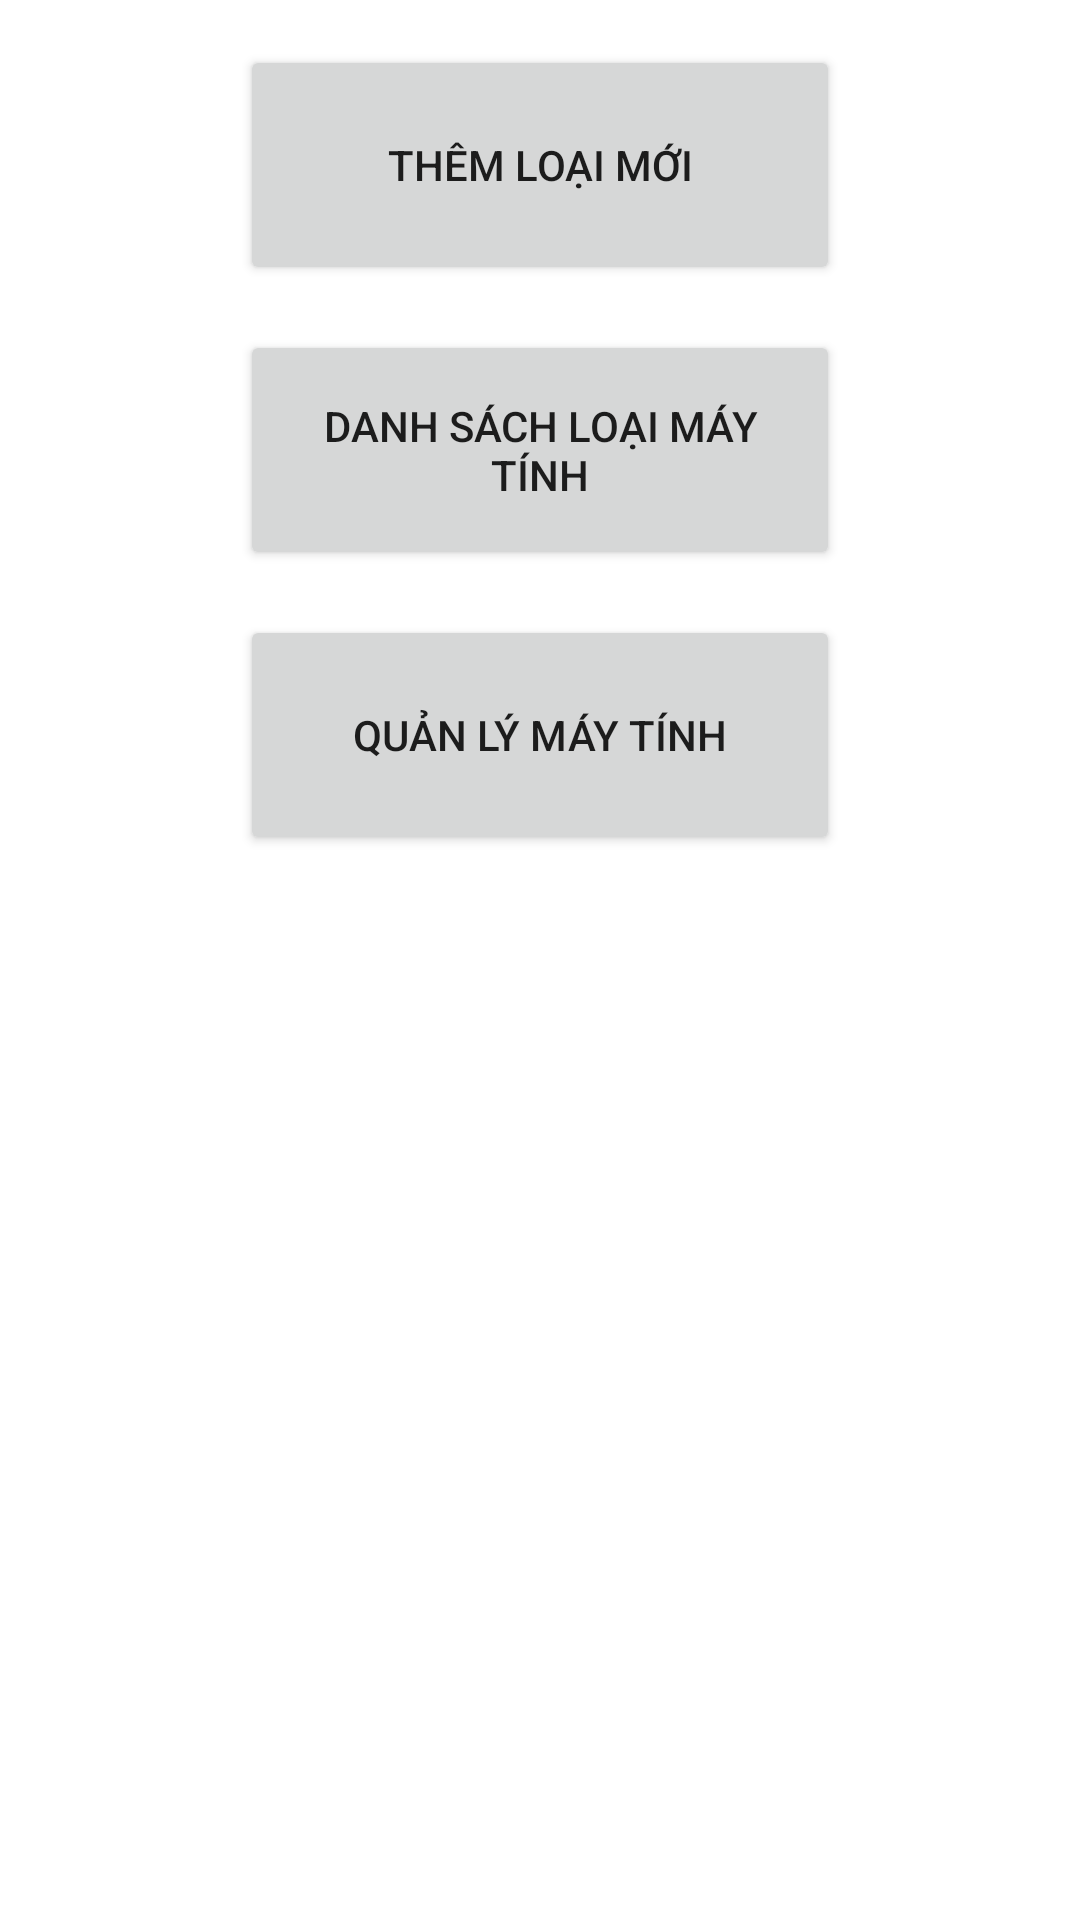

Write the Android layout XML for this screen, with the resource values it uses.
<!-- AndroidManifest.xml: application theme Theme.QUANLYMAYTINH -->
<!-- res/layout/activity_main.xml -->
<?xml version="1.0" encoding="utf-8"?>
<RelativeLayout xmlns:android="http://schemas.android.com/apk/res/android"
    xmlns:app="http://schemas.android.com/apk/res-auto"
    xmlns:tools="http://schemas.android.com/tools"
    android:layout_width="match_parent"
    android:layout_height="match_parent"
    tools:context=".MainActivity">

    <Button
        android:id="@+id/themloai"
        android:layout_width="200dp"
        android:layout_height="80dp"
        android:layout_centerHorizontal="true"
        android:layout_marginStart="15dp"
        android:layout_marginTop="15dp"
        android:layout_marginEnd="15dp"
        android:text="Thêm loại mới" />

    <Button
        android:id="@+id/dsloaimaytinh"
        android:layout_width="200dp"
        android:layout_height="80dp"
        android:layout_below="@+id/themloai"
        android:layout_centerHorizontal="true"
        android:layout_marginStart="15dp"
        android:layout_marginTop="15dp"
        android:layout_marginEnd="15dp"
        android:layout_marginBottom="15dp"
        android:text="Danh sách loại máy tính" />

    <Button
        android:id="@+id/quanlymaytinh"
        android:layout_width="200dp"
        android:layout_height="80dp"
        android:layout_below="@+id/dsloaimaytinh"
        android:layout_centerHorizontal="true"
        android:layout_marginStart="15dp"
        android:layout_marginEnd="15dp"
        android:layout_marginBottom="15dp"
        android:text="QUẢN lý máy tính" />



</RelativeLayout>
<!-- resources referenced by this layout -->
<resources>
  <style name="Theme.QUANLYMAYTINH" parent="Theme.MaterialComponents.DayNight.DarkActionBar">
          
          <item name="colorPrimary">@color/purple_500</item>
          <item name="colorPrimaryVariant">@color/purple_700</item>
          <item name="colorOnPrimary">@color/white</item>
          
          <item name="colorSecondary">@color/teal_200</item>
          <item name="colorSecondaryVariant">@color/teal_700</item>
          <item name="colorOnSecondary">@color/black</item>
          
          <item name="android:statusBarColor" tools:targetApi="l">?attr/colorPrimaryVariant</item>
          
      </style>
  <!-- not gathered from this repository: default colours our renderer supplied (Android Studio template values) -->
  <color name="purple_500">#FF6200EE</color>
  <color name="purple_700">#FF3700B3</color>
  <color name="teal_200">#FF03DAC5</color>
  <color name="teal_700">#FF018786</color>
  <color name="black">#FF000000</color>
  <color name="white">#FFFFFFFF</color>
</resources>
